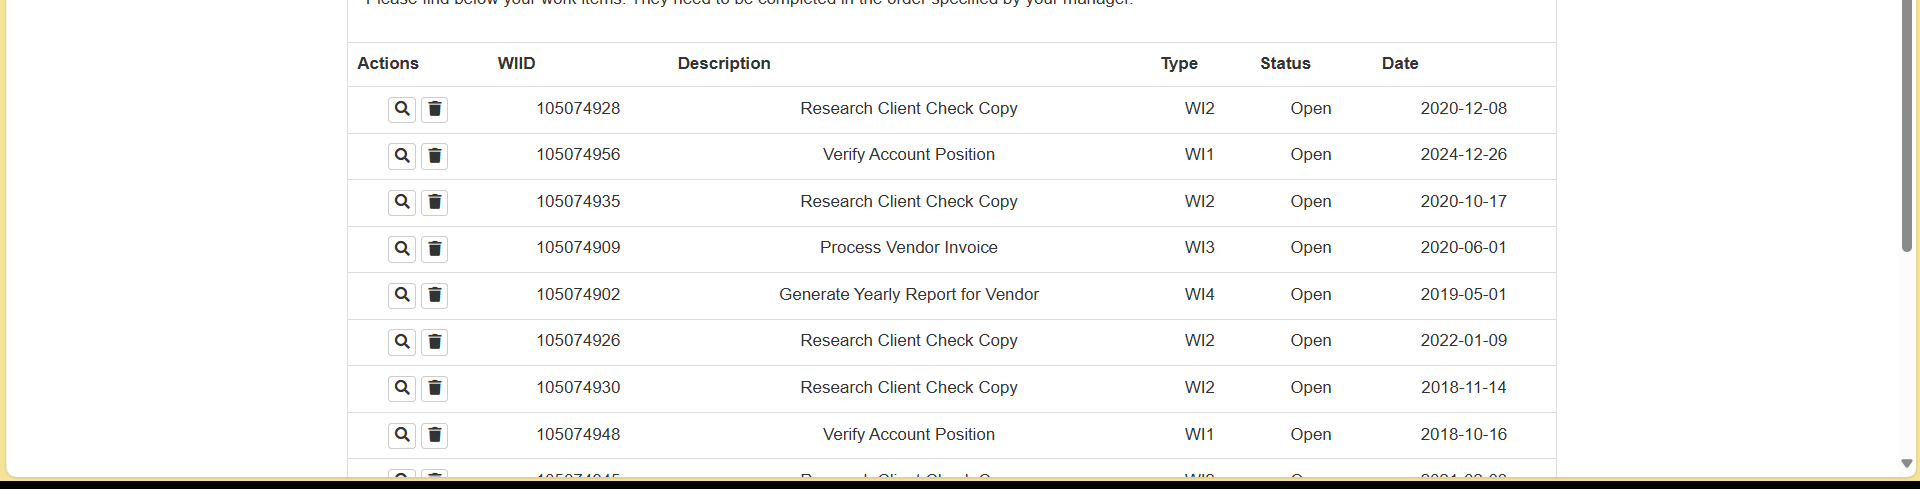
Task: RPA_Demo_Uipath
Workflow: DataScrapping

Step 1: get-text from 'Extract Table Data'

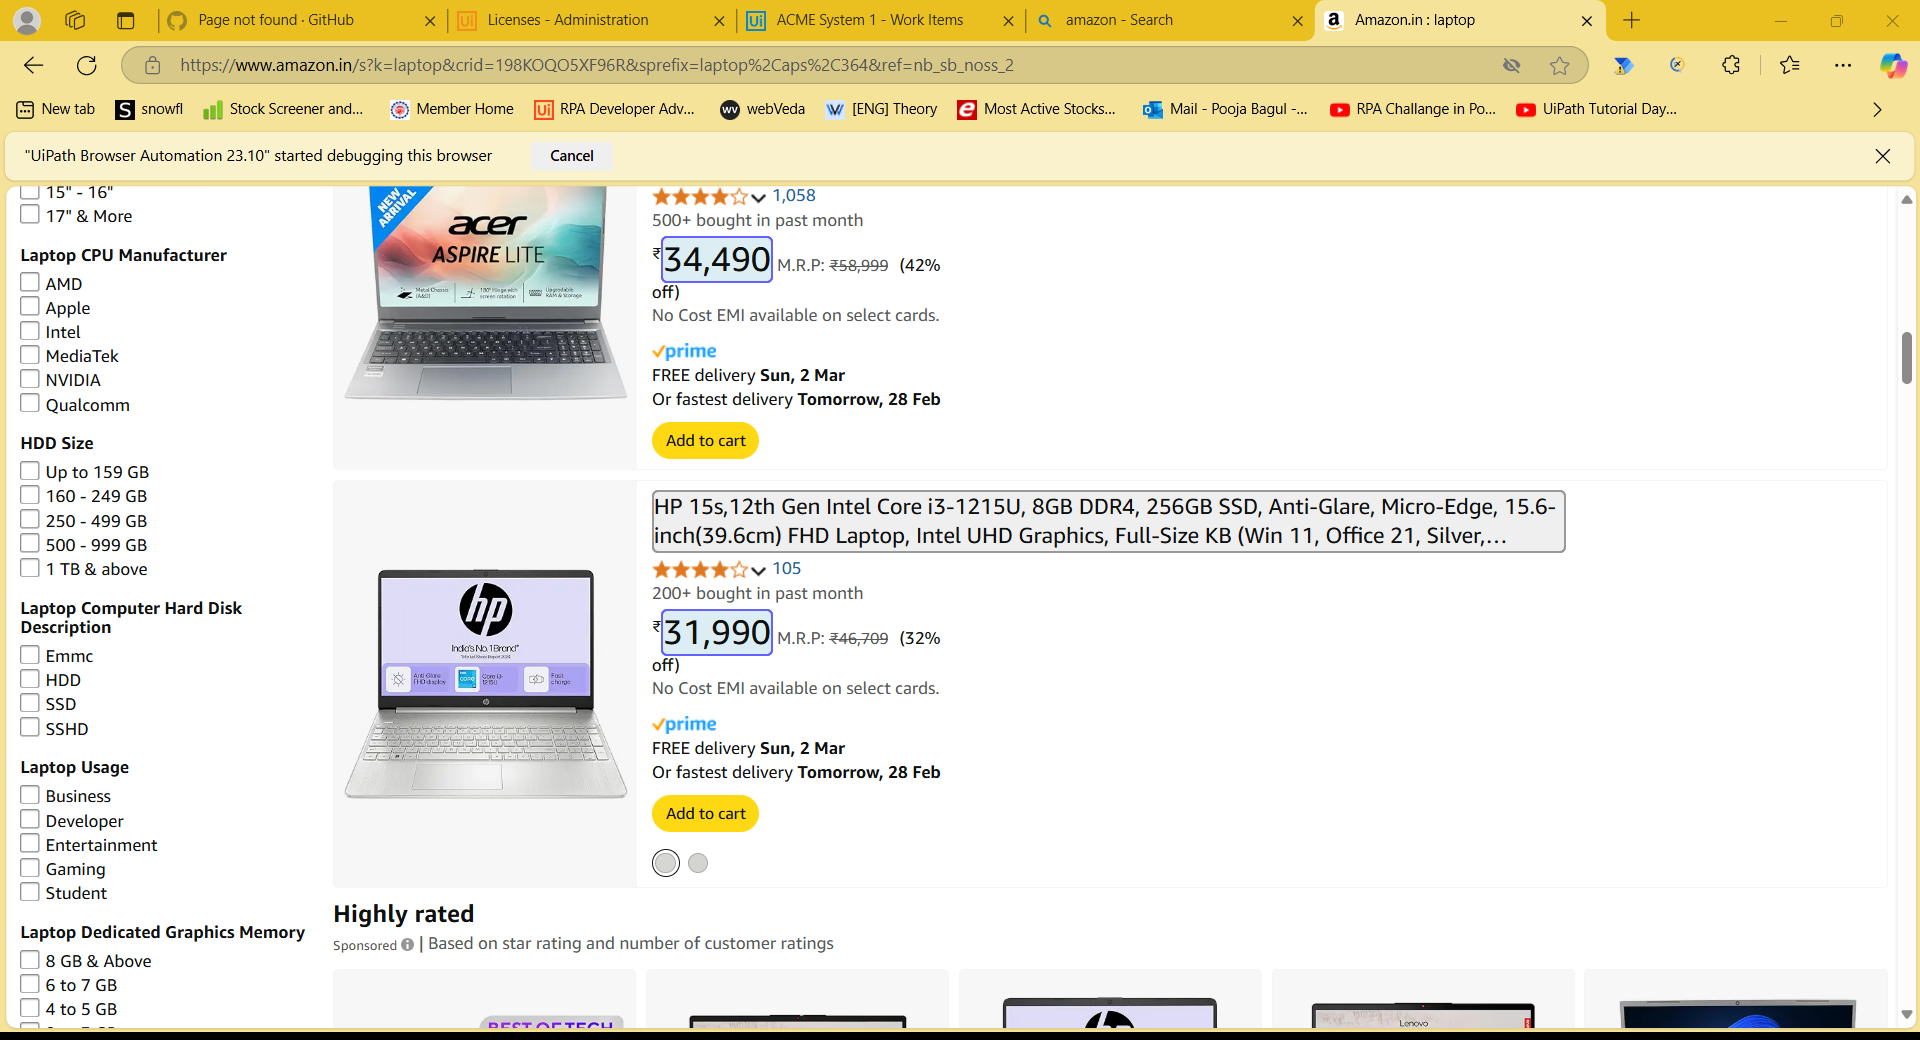
Step 2: get-text from 'Extract Table Data'